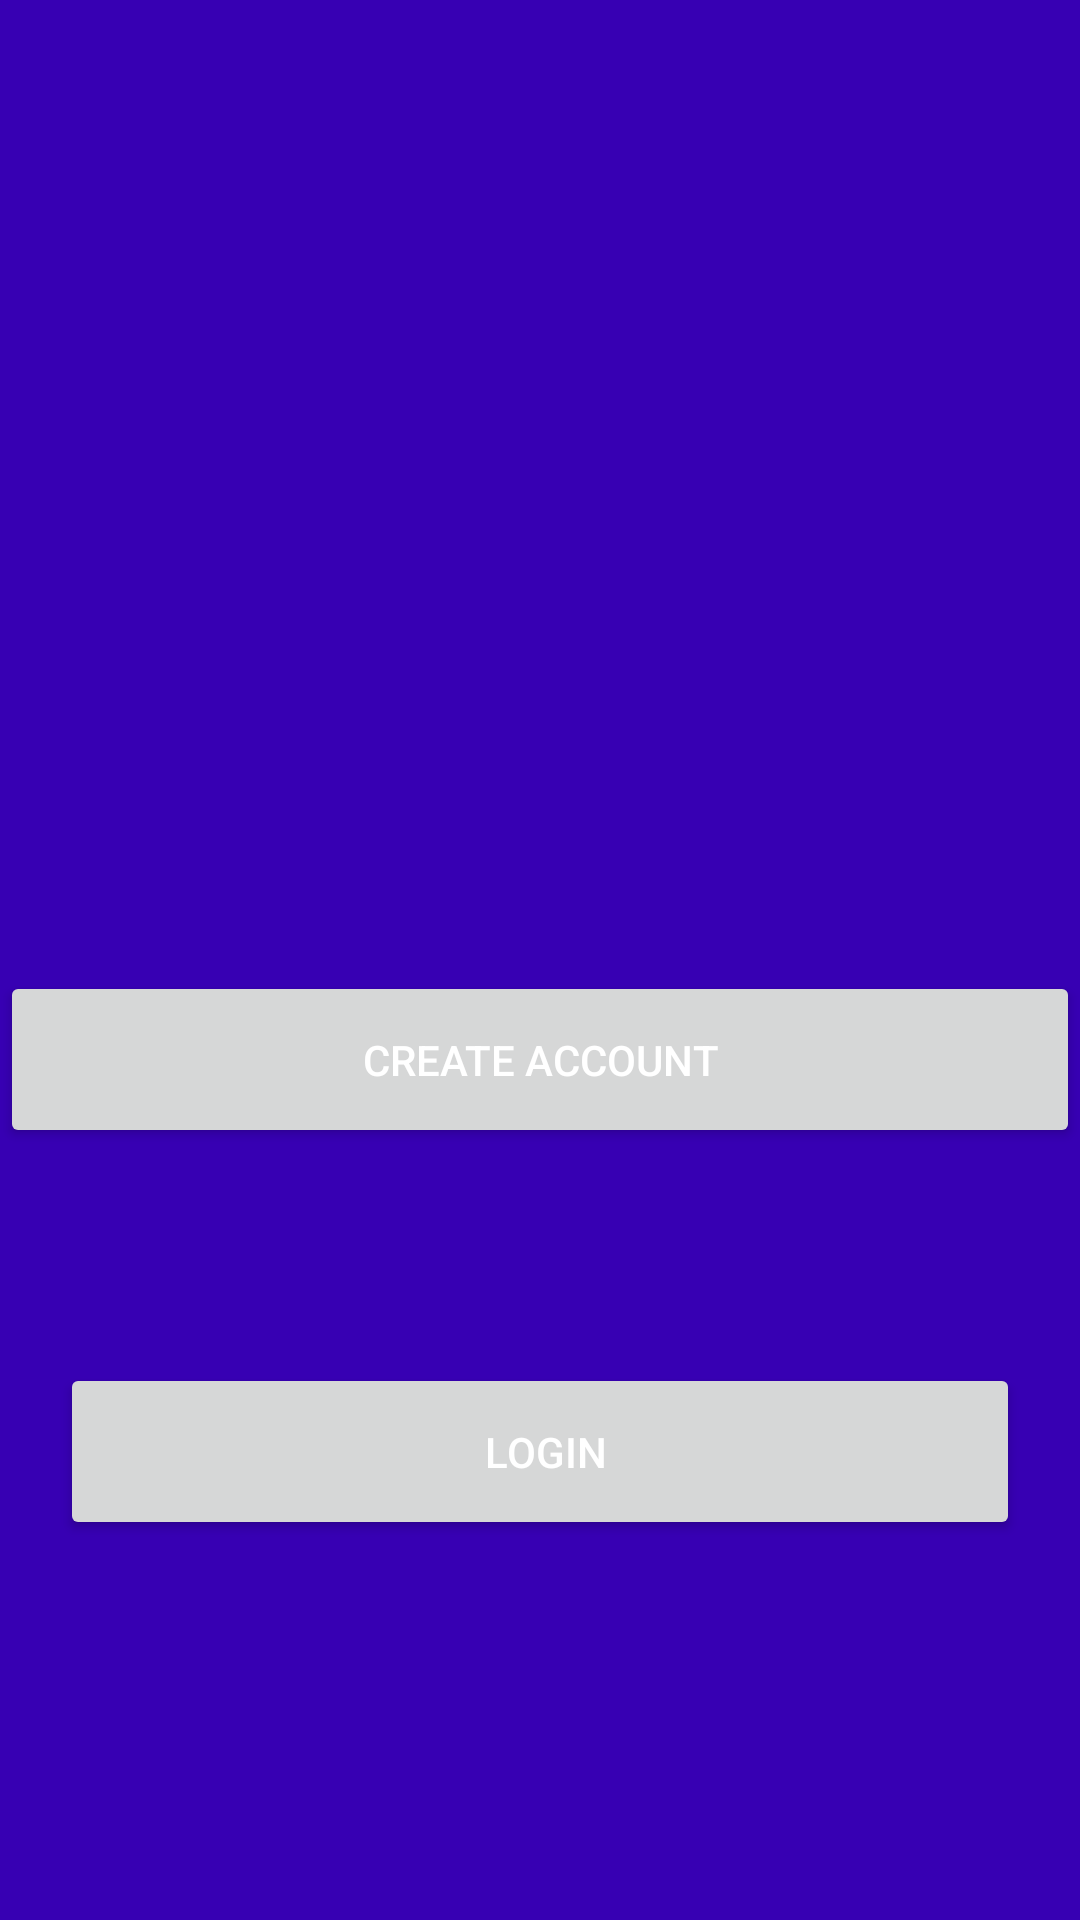

Here is an Android app screen rendered from its layout file. Give the layout XML and the strings, colors and styles it references.
<!-- AndroidManifest.xml: application theme Theme.Online_Voting -->
<!-- res/layout/activity_welcome_ativity.xml -->
<?xml version="1.0" encoding="utf-8"?>
<androidx.constraintlayout.widget.ConstraintLayout xmlns:android="http://schemas.android.com/apk/res/android"
    xmlns:app="http://schemas.android.com/apk/res-auto"
    xmlns:tools="http://schemas.android.com/tools"
    android:layout_width="match_parent"
    android:layout_height="match_parent"
    android:background="@color/purple_700"
    tools:context=".welcomeAtivity">

    <Button
        android:id="@+id/register"
        android:layout_width="match_parent"
        android:layout_height="wrap_content"

        android:padding="20dp"
        android:text="Create Account"
        android:textColor="@android:color/white"
        app:layout_constraintBottom_toBottomOf="parent"
        app:layout_constraintEnd_toEndOf="parent"
        app:layout_constraintHorizontal_bias="0.0"
        app:layout_constraintStart_toStartOf="parent"
        app:layout_constraintTop_toTopOf="parent"
        app:layout_constraintVertical_bias="0.557" />

    <Button
        android:id="@+id/login"
        android:layout_width="match_parent"
        android:layout_height="wrap_content"
        android:layout_below="@+id/register"
        android:layout_margin="20dp"
        android:padding="20dp"
        android:text=" Login"
        android:textColor="@android:color/white"
        app:layout_constraintBottom_toBottomOf="parent"
        app:layout_constraintEnd_toEndOf="parent"
        app:layout_constraintHorizontal_bias="0.422"
        app:layout_constraintStart_toStartOf="parent"
        app:layout_constraintTop_toTopOf="parent"
        app:layout_constraintVertical_bias="0.803" />

    <ImageView
        android:id="@+id/imageView"
        android:layout_width="122dp"
        android:layout_height="102dp"
        app:layout_constraintBottom_toBottomOf="parent"
        app:layout_constraintEnd_toEndOf="parent"
        app:layout_constraintStart_toStartOf="parent"
        app:layout_constraintTop_toTopOf="parent"
        app:layout_constraintVertical_bias="0.096"
        app:srcCompat="@drawable/voter" />


</androidx.constraintlayout.widget.ConstraintLayout>
<!-- resources referenced by this layout -->
<resources>
  <style name="Theme.Online_Voting" parent="Theme.MaterialComponents.DayNight.DarkActionBar">
          
          <item name="colorPrimary">@color/purple_500</item>
          <item name="colorPrimaryVariant">@color/purple_700</item>
          <item name="colorOnPrimary">@color/white</item>
          
          <item name="colorSecondary">@color/teal_200</item>
          <item name="colorSecondaryVariant">@color/teal_700</item>
          <item name="colorOnSecondary">@color/black</item>
          
          <item name="android:statusBarColor" tools:targetApi="l">?attr/colorPrimaryVariant</item>
          
      </style>
  <!-- not gathered from this repository: default colours our renderer supplied (Android Studio template values) -->
  <color name="purple_500">#FF6200EE</color>
  <color name="purple_700">#FF3700B3</color>
  <color name="teal_200">#FF03DAC5</color>
  <color name="teal_700">#FF018786</color>
  <color name="black">#FF000000</color>
  <color name="white">#FFFFFFFF</color>
</resources>
